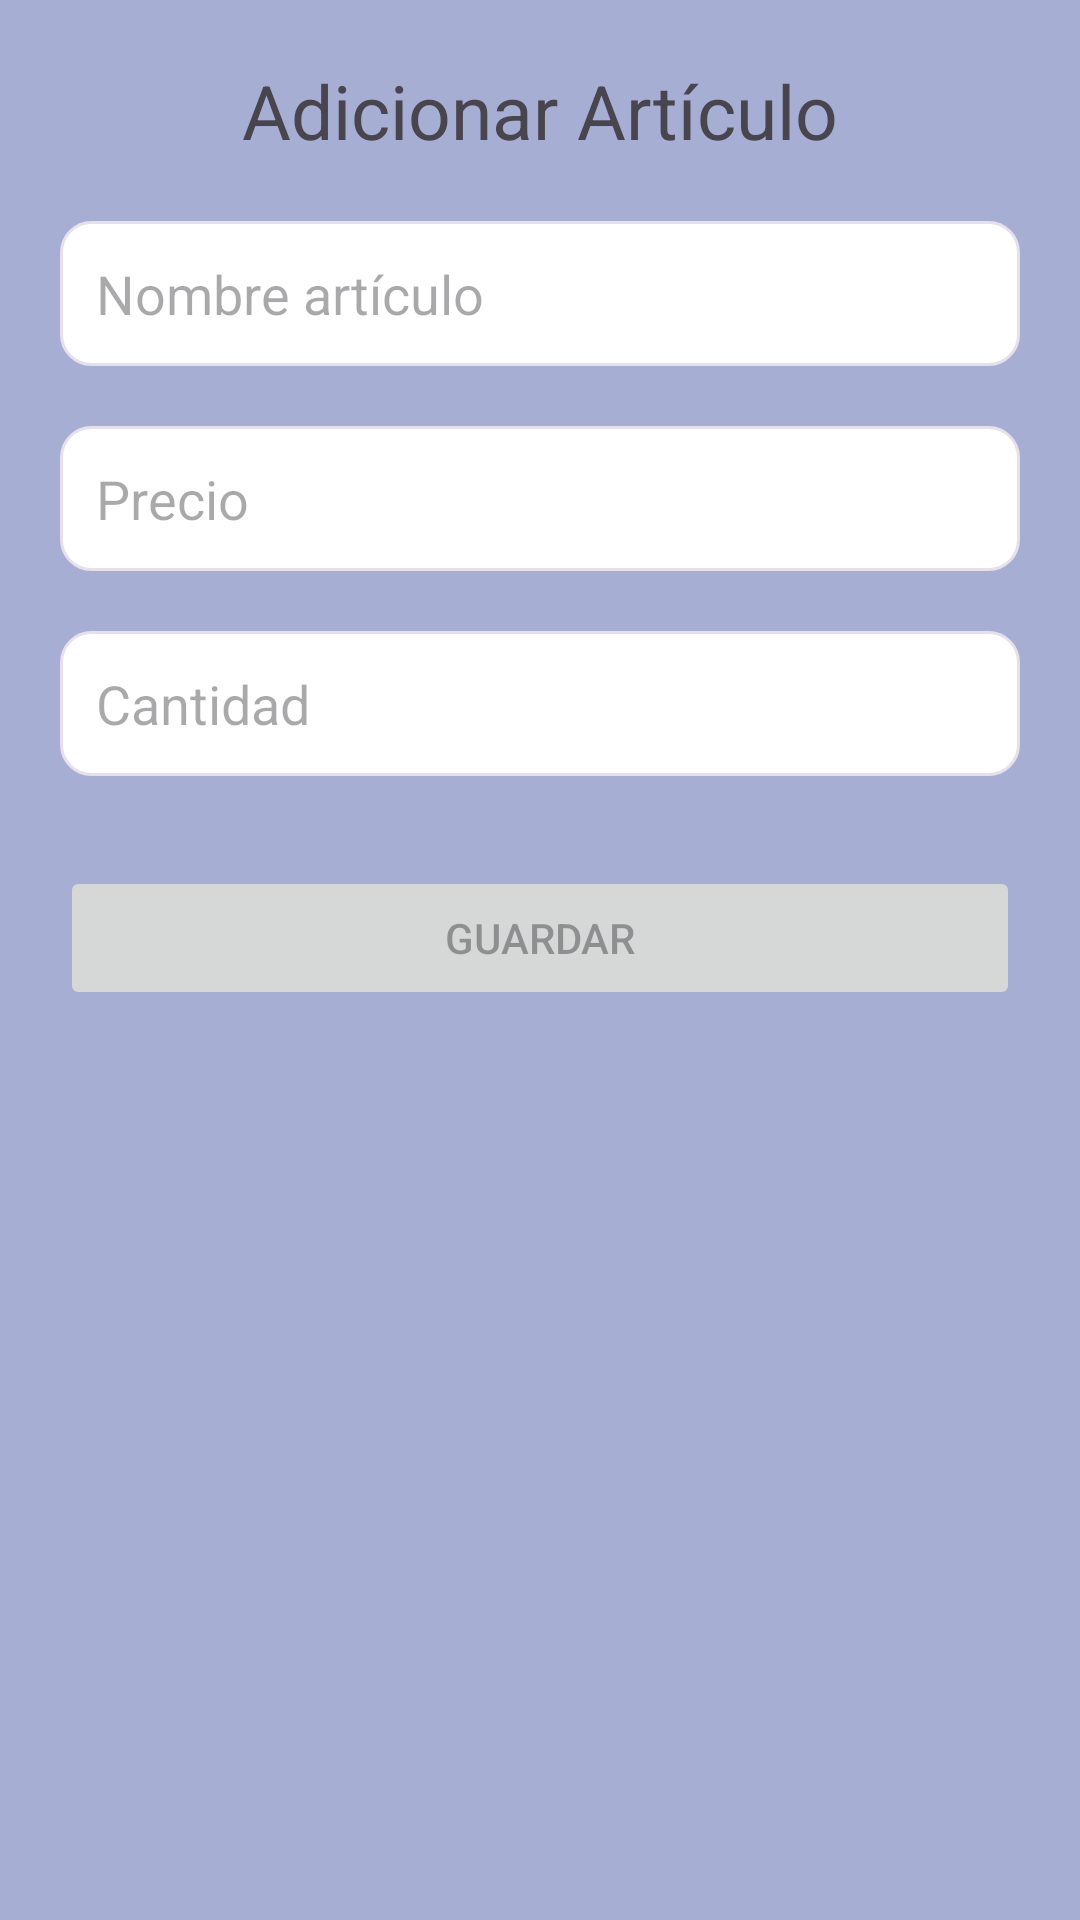

Produce the Android XML layout that renders to this screen, including the resource entries it uses.
<!-- AndroidManifest.xml: application theme Theme.PracticaClase8 -->
<!-- res/layout/fragment_add_item.xml -->
<?xml version="1.0" encoding="utf-8"?>
<layout xmlns:android="http://schemas.android.com/apk/res/android"
    xmlns:tools="http://schemas.android.com/tools"
    xmlns:app="http://schemas.android.com/apk/res-auto">

    <androidx.constraintlayout.widget.ConstraintLayout
        android:layout_width="match_parent"
        android:layout_height="match_parent"
        android:background="@color/backgroundColor"
        android:padding="20dp"
        tools:context=".view.fragment.AddItemFragment">

        <TextView
            android:id="@+id/tvNameAdd"
            android:layout_width="wrap_content"
            android:layout_height="wrap_content"
            android:text="Adicionar Artículo"
            android:textSize="25sp"
            app:layout_constraintTop_toTopOf="parent"
            app:layout_constraintStart_toStartOf="parent"
            app:layout_constraintEnd_toEndOf="parent"/>

        <EditText
            android:id="@+id/etName"
            android:layout_width="match_parent"
            android:layout_height="wrap_content"
            android:layout_marginTop="20dp"
            android:layout_gravity="center"
            android:hint="Nombre artículo"
            android:background="@drawable/bg_redondo"
            android:padding="12dp"
            android:inputType="text"
            android:maxLength="10"
            app:layout_constraintTop_toBottomOf="@id/tvNameAdd"
            app:layout_constraintStart_toStartOf="parent"
            app:layout_constraintEnd_toEndOf="parent"/>

        <EditText
            android:id="@+id/etPrice"
            android:layout_width="match_parent"
            android:layout_height="wrap_content"
            android:layout_marginTop="20dp"
            android:layout_gravity="center"
            android:hint="Precio"
            android:background="@drawable/bg_redondo"
            android:padding="12dp"
            android:inputType="number"
            app:layout_constraintTop_toBottomOf="@id/etName"
            app:layout_constraintStart_toStartOf="parent"
            app:layout_constraintEnd_toEndOf="parent"/>

        <EditText
            android:id="@+id/etQuantity"
            android:layout_width="match_parent"
            android:layout_height="wrap_content"
            android:layout_marginTop="20dp"
            android:layout_gravity="center"
            android:hint="Cantidad"
            android:background="@drawable/bg_redondo"
            android:padding="12dp"
            android:inputType="number"
            app:layout_constraintTop_toBottomOf="@id/etPrice"
            app:layout_constraintStart_toStartOf="parent"
            app:layout_constraintEnd_toEndOf="parent"/>

        <Button
            android:id="@+id/btnSaveInventory"
            android:layout_width="match_parent"
            android:layout_height="wrap_content"
            android:layout_marginTop="30dp"
            android:text="Guardar"
            android:enabled="false"
            app:layout_constraintTop_toBottomOf="@+id/etQuantity"
            app:layout_constraintStart_toStartOf="parent"
            app:layout_constraintEnd_toEndOf="parent"/>

        <ImageView
            android:id="@+id/ivImagenApi"
            android:layout_width="150dp"
            android:layout_height="150dp"
            app:layout_constraintBottom_toTopOf="@+id/tvTitleProduct"
            app:layout_constraintStart_toStartOf="parent"
            app:layout_constraintEnd_toEndOf="parent"/>

        <TextView
            android:id="@+id/tvTitleProduct"
            android:layout_width="wrap_content"
            android:layout_height="wrap_content"
            android:textStyle="bold"
            android:textSize="16sp"
            app:layout_constraintStart_toStartOf="parent"
            app:layout_constraintEnd_toEndOf="parent"
            app:layout_constraintBottom_toBottomOf="parent"/>

    </androidx.constraintlayout.widget.ConstraintLayout>
</layout>
<!-- resources referenced by this layout -->
<resources>
  <color name="backgroundColor">#A7AED4</color>
  <!-- drawable bg_redondo (drawable) -->
  <?xml version="1.0" encoding="utf-8"?>
  <selector xmlns:android="http://schemas.android.com/apk/res/android">
  
      <item android:state_enabled="true">
          <shape android:shape="rectangle">
              <solid android:color="@color/white"/>
              <corners android:radius="10dp"/>
              <stroke android:color="@color/backgroundColorItem" android:width="1dp"/>
          </shape>
      </item>
  
  </selector>
  <style name="Theme.PracticaClase8" parent="Base.Theme.PracticaClase8" />
  <color name="white">#FFFFFFFF</color>
  <color name="backgroundColorItem">#e7e0eb</color>
  <style name="Base.Theme.PracticaClase8" parent="Theme.Material3.DayNight.NoActionBar">
          
          
      </style>
</resources>
